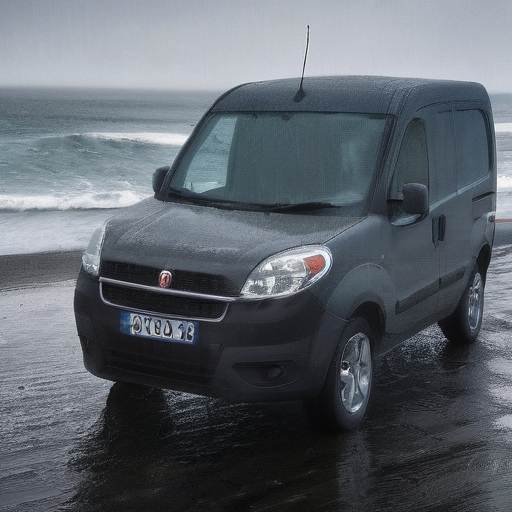
Generation parameters embedded in this image by AUTOMATIC1111 Stable Diffusion web UI or a fork of it (Forge, ...) (PNG 'parameters' text chunk):
cinematic photo of grey Fiat Doblo in ocean pasific betwen , raining, gloomy, perfect lighting, vibrant, high detailed, epic, movie still, motion blur, film grain
Negative prompt: (octane render, render, drawing, anime, bad photo, bad photography:1.3), (worst quality, low quality, blurry:1.2), (bad teeth, deformed teeth, deformed lips), (bad anatomy, bad proportions:1.1), (deformed iris, deformed pupils), (deformed eyes, bad eyes), (deformed face, ugly face, bad face), (deformed hands, bad hands, fused fingers), morbid, mutilated, mutation, disfigured
Steps: 8, Sampler: DPM++ SDE Karras, CFG scale: 1.5, Seed: 3387653732, Size: 512x512, Model hash: 364cecf630, Model: RealVisXL_V3.0, Version: v1.7.0